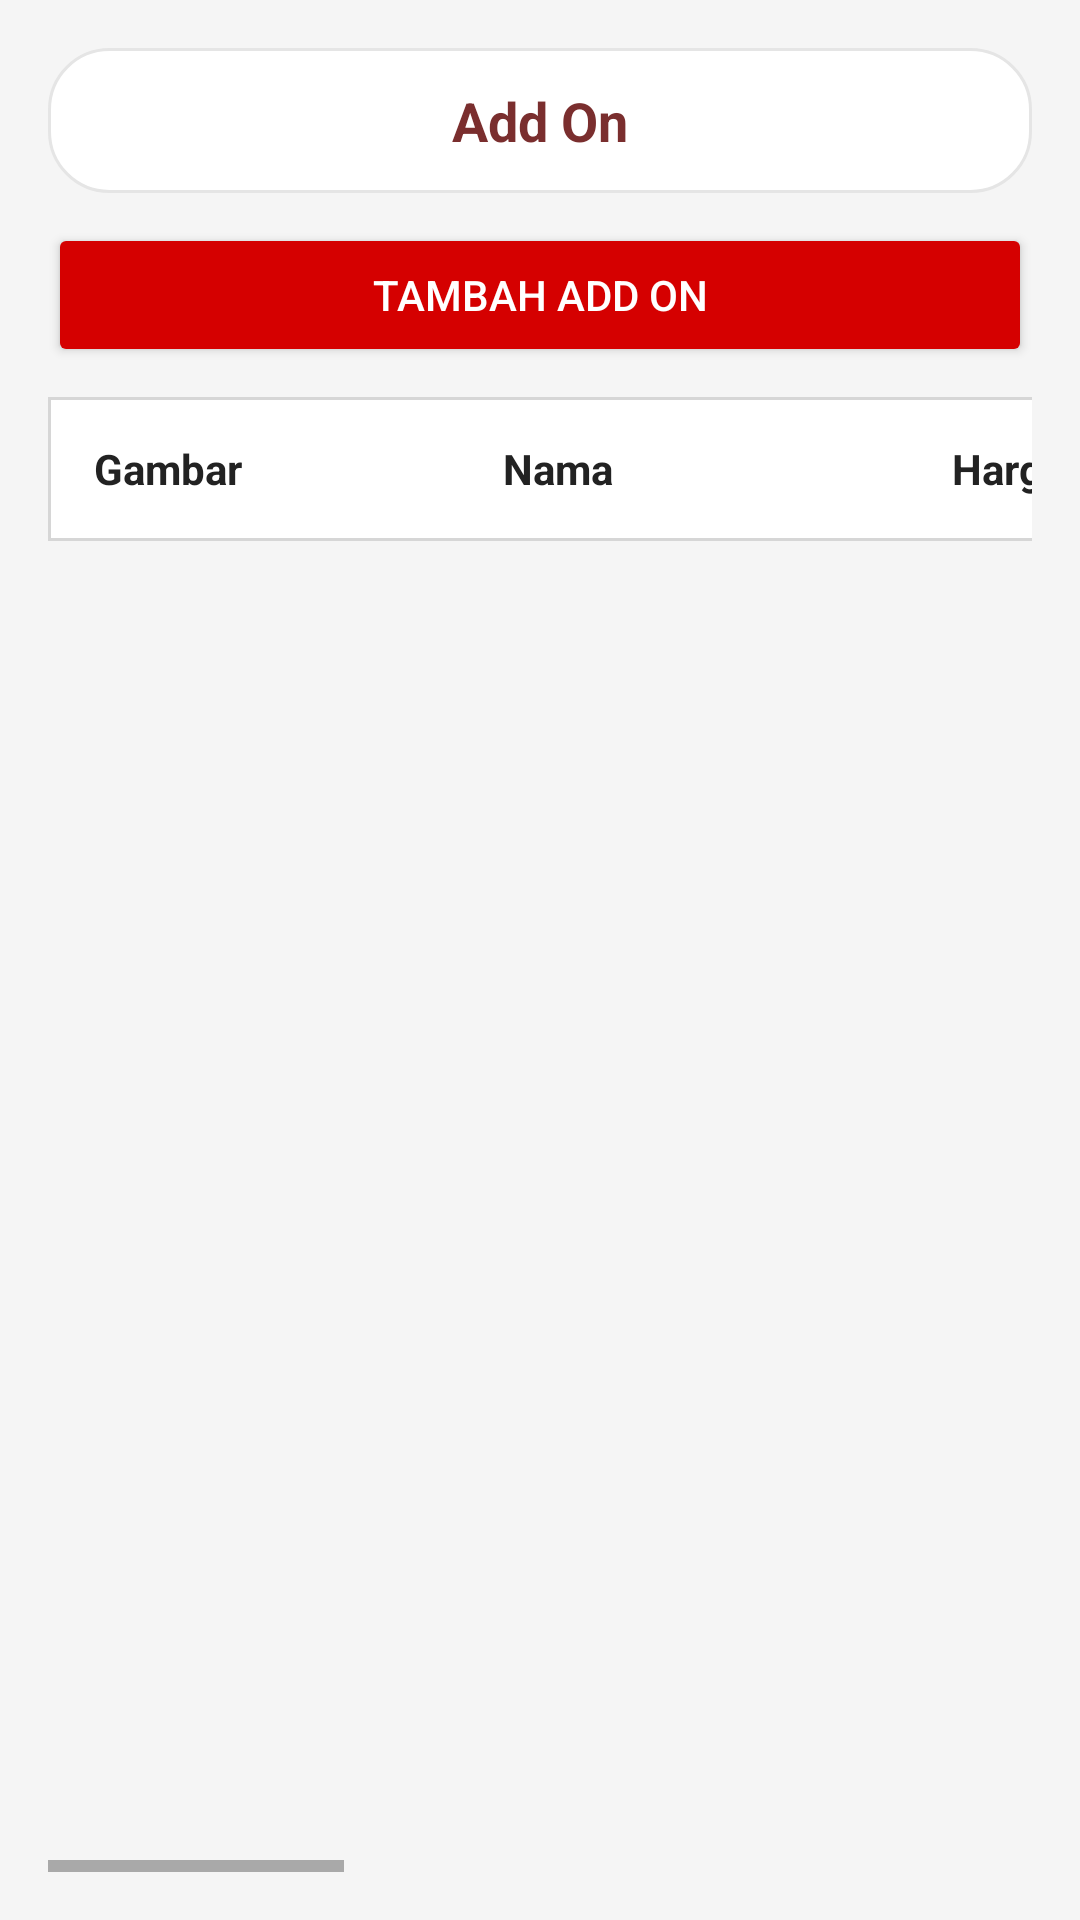

Layout XML and referenced resources for this Android screen:
<!-- AndroidManifest.xml: application theme Theme.BaksoManagementAdmin -->
<!-- res/layout/fragment_add_on.xml -->
<?xml version="1.0" encoding="utf-8"?>
<LinearLayout xmlns:android="http://schemas.android.com/apk/res/android"
    android:layout_width="match_parent"
    android:layout_height="match_parent"
    android:orientation="vertical"
    android:padding="16dp"
    android:background="@drawable/bg_page">

    <TextView
        android:layout_width="match_parent"
        android:layout_height="wrap_content"
        android:text="Add On"
        android:textStyle="bold"
        android:textSize="18sp"
        android:textColor="@color/primary_title"
        android:gravity="center"
        android:padding="12dp"
        android:background="@drawable/bg_menu_title"/>

    <Button
        android:id="@+id/btnTambahAddOn"
        android:layout_width="match_parent"
        android:layout_height="wrap_content"
        android:text="Tambah Add On"
        android:textColor="@android:color/white"
        android:backgroundTint="@color/red"
        android:layout_marginTop="10dp"
        android:layout_marginBottom="10dp"/>

    <HorizontalScrollView
        android:layout_width="match_parent"
        android:layout_height="match_parent"
        android:fillViewport="true">

        <LinearLayout
            android:layout_width="wrap_content"
            android:layout_height="match_parent"
            android:orientation="vertical">

            

            <LinearLayout
                android:layout_width="wrap_content"
                android:layout_height="48dp"
                android:background="@drawable/bg_table_border"
                android:orientation="horizontal">

                <TextView
                    android:layout_width="80dp"
                    android:layout_height="match_parent"
                    android:gravity="center"
                    android:text="Gambar"
                    android:textStyle="bold"
                    android:textColor="@color/setting_text"/>

                <TextView
                    android:layout_width="180dp"
                    android:layout_height="match_parent"
                    android:gravity="center"
                    android:text="Nama"
                    android:textStyle="bold"
                    android:textColor="@color/setting_text"/>

                <TextView
                    android:layout_width="120dp"
                    android:layout_height="match_parent"
                    android:gravity="center"
                    android:text="Harga"
                    android:textStyle="bold"
                    android:textColor="@color/setting_text"/>

                <TextView
                    android:layout_width="250dp"
                    android:layout_height="match_parent"
                    android:gravity="center"
                    android:text="Status Stok"
                    android:textStyle="bold"
                    android:textColor="@color/setting_text"/>

                <TextView
                    android:layout_width="300dp"
                    android:layout_height="match_parent"
                    android:gravity="center"
                    android:text="Bahan Dibutuhkan"
                    android:textStyle="bold"
                    android:textColor="@color/setting_text"/>

                <TextView
                    android:layout_width="80dp"
                    android:layout_height="match_parent"
                    android:gravity="center"
                    android:text="Edit"
                    android:textStyle="bold"
                    android:textColor="@color/setting_text"/>

                <TextView
                    android:layout_width="80dp"
                    android:layout_height="match_parent"
                    android:gravity="center"
                    android:text="Hapus"
                    android:textStyle="bold"
                    android:textColor="@color/setting_text"/>
            </LinearLayout>

            <androidx.recyclerview.widget.RecyclerView
                android:id="@+id/recyclerAddOn"
                android:layout_width="wrap_content"
                android:layout_height="match_parent"/>

        </LinearLayout>

    </HorizontalScrollView>

</LinearLayout>
<!-- resources referenced by this layout -->
<resources>
  <color name="primary_title">#7A2E2E</color>
  <color name="red">#FFD50000</color>
  <color name="setting_text">#222222</color>
  <!-- drawable bg_menu_title (drawable) -->
  <shape xmlns:android="http://schemas.android.com/apk/res/android">
  
      <solid android:color="@color/setting_card"/>
  
      <corners android:radius="20dp"/>
  
      <stroke
          android:width="1dp"
          android:color="@color/setting_stroke"/>
  
  </shape>
  <!-- drawable bg_page (drawable) -->
  <?xml version="1.0" encoding="utf-8"?>
  <shape xmlns:android="http://schemas.android.com/apk/res/android">
      <solid android:color="@color/bg"/>
  </shape>
  <!-- drawable bg_table_border (drawable) -->
  <?xml version="1.0" encoding="utf-8"?>
  <shape xmlns:android="http://schemas.android.com/apk/res/android">
      <solid android:color="@color/setting_card"/>
      <stroke
          android:width="1dp"
          android:color="@color/table_border"/>
  </shape>
  <style name="Theme.BaksoManagementAdmin" parent="Theme.AppCompat.Light.NoActionBar" />
  <color name="setting_card">#FFFFFF</color>
  <color name="setting_stroke">#E5E5E5</color>
  <color name="bg">#F5F5F5</color>
  <color name="table_border">#D6D6D6</color>
</resources>
